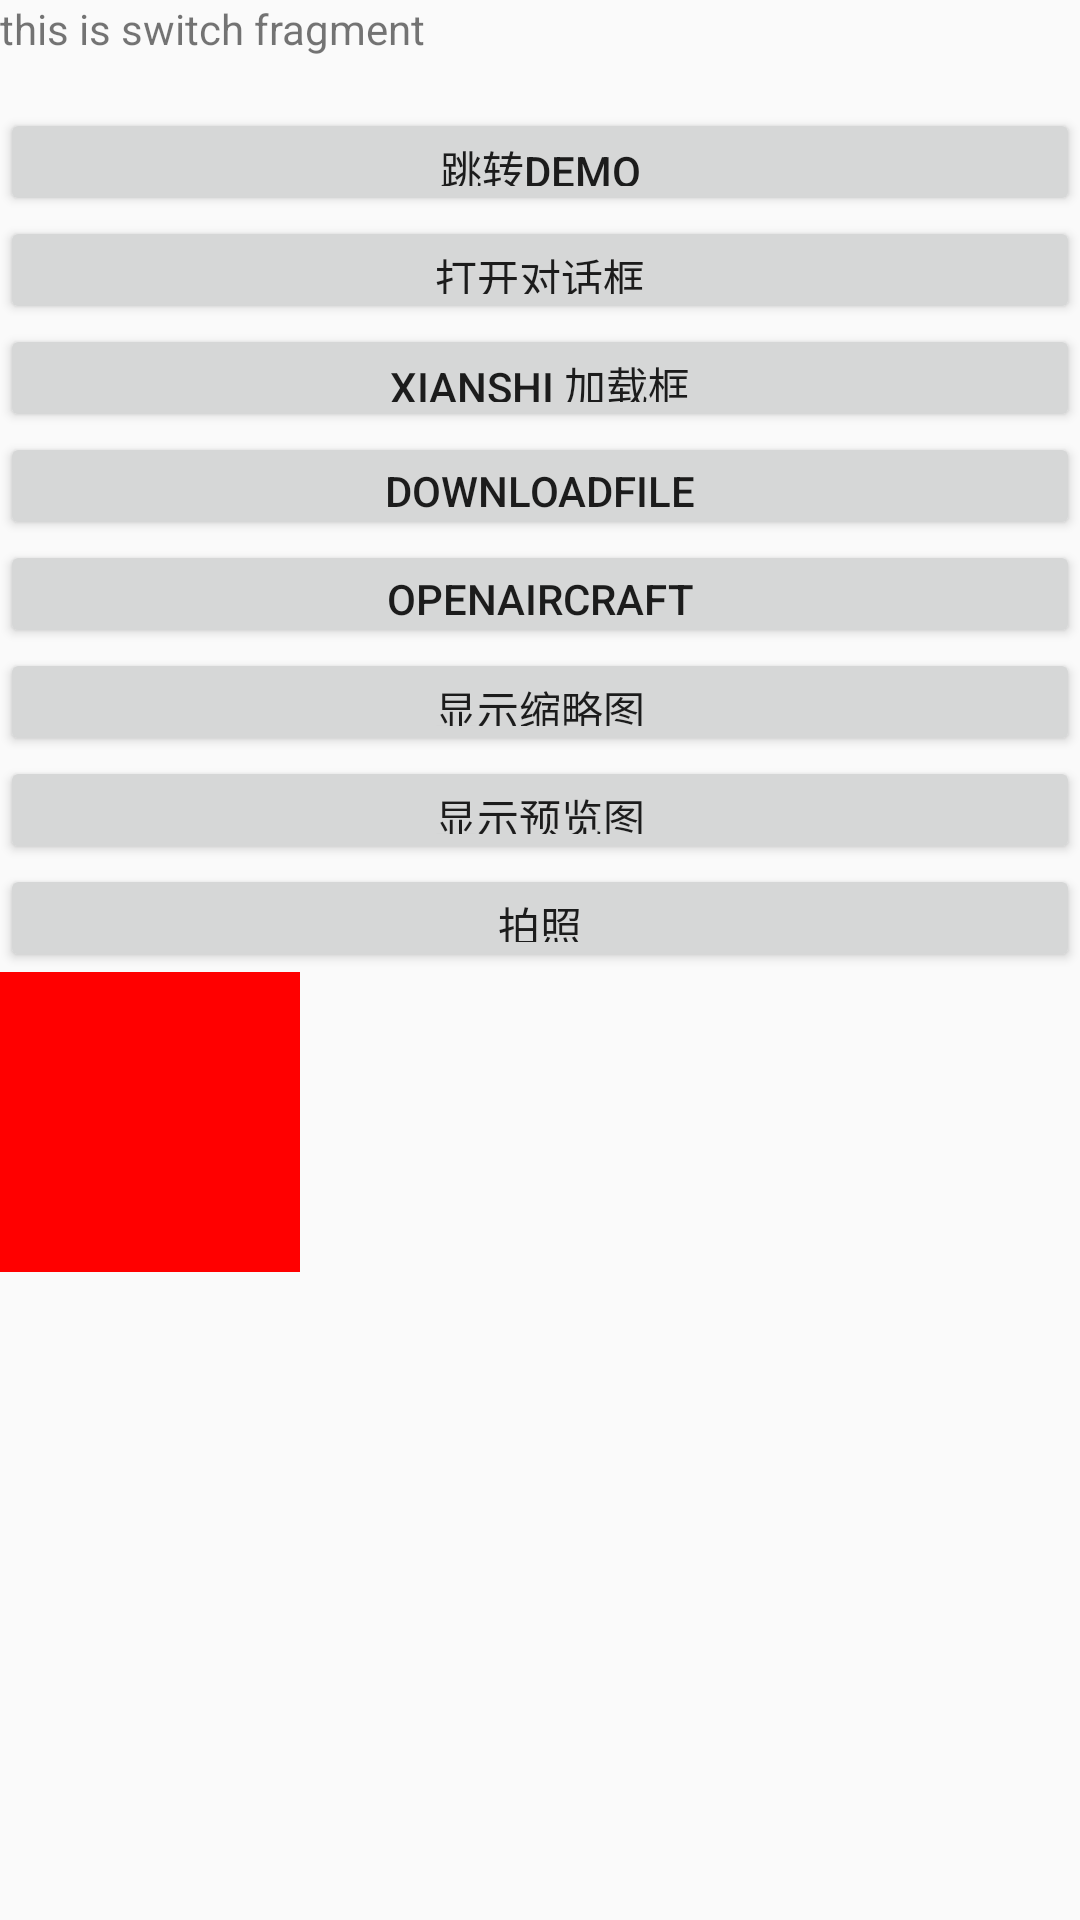

Android layout source for this screen:
<!-- AndroidManifest.xml: application theme AppTheme -->
<!-- res/layout/frag_switch_demo.xml -->
<?xml version="1.0" encoding="utf-8"?>
<LinearLayout xmlns:android="http://schemas.android.com/apk/res/android"
    android:layout_width="match_parent"
    android:layout_height="match_parent"
    android:orientation="vertical">

    <TextView
        android:layout_width="match_parent"
        android:layout_height="36dp"
        android:text="@string/this_is_switch_fragment" />

    <Button
        android:id="@+id/gotoDemo"
        android:layout_width="match_parent"
        android:layout_height="36dp"
        android:text="@string/toDemoList" />

    <Button
        android:id="@+id/openDiaglog"
        android:layout_width="match_parent"
        android:layout_height="36dp"
        android:text="@string/openDialog" />
    <Button
        android:id="@+id/showLoadingView"
        android:layout_width="match_parent"
        android:layout_height="36dp"
        android:text="xianshi 加载框"/>
    <Button
        android:id="@+id/downloadMediaFile"
        android:layout_width="match_parent"
        android:layout_height="36dp"
        android:text="@string/下载图片"
        />
    <Button
        android:id="@+id/openAircraft"
        android:layout_width="match_parent"
        android:layout_height="36dp"
        android:text="@string/打开飞控界面"
        />
    <Button
        android:id="@+id/showThumbView"
        android:layout_width="match_parent"
        android:layout_height="36dp"
        android:text="@string/showThumbView"/>
    <Button
        android:id="@+id/btnPreview"
        android:layout_width="match_parent"
        android:layout_height="36dp"
        android:text="@string/showPreview"/>
    <Button
        android:id="@+id/shoot"
        android:layout_width="match_parent"
        android:layout_height="36dp"
        android:text="@string/shootPhoto"/>
    <ImageView
        android:background="#F00"
        android:id="@+id/ThumbView"
        android:layout_width="100dp"
        android:layout_height="100dp" />
    <ImageView
        android:id="@+id/PreviewView"
        android:layout_width="300dp"
        android:layout_height="300dp" />

    <GridView
        android:id="@+id/gridView"
        android:layout_width="match_parent"
        android:layout_height="wrap_content"
        android:columnWidth="80dp"
        android:numColumns="3"
        android:stretchMode="spacingWidthUniform"></GridView>

</LinearLayout>
<!-- resources referenced by this layout -->
<resources>
  <string name="openDialog">打开对话框</string>
  <string name="shootPhoto">拍照</string>
  <string name="showPreview">显示预览图</string>
  <string name="showThumbView">显示缩略图</string>
  <string name="this_is_switch_fragment">this is switch fragment</string>
  <string name="toDemoList">跳转Demo</string>
  <style name="AppTheme" parent="Theme.AppCompat.Light.DarkActionBar">
          
          <item name="colorPrimary">@color/colorPrimary</item>
          <item name="colorPrimaryDark">@color/colorPrimaryDark</item>
          <item name="colorAccent">@color/colorAccent</item>
      </style>
  <color name="colorPrimary">#3F51B5</color>
  <color name="colorPrimaryDark">#303F9F</color>
  <color name="colorAccent">#FF4081</color>
</resources>
